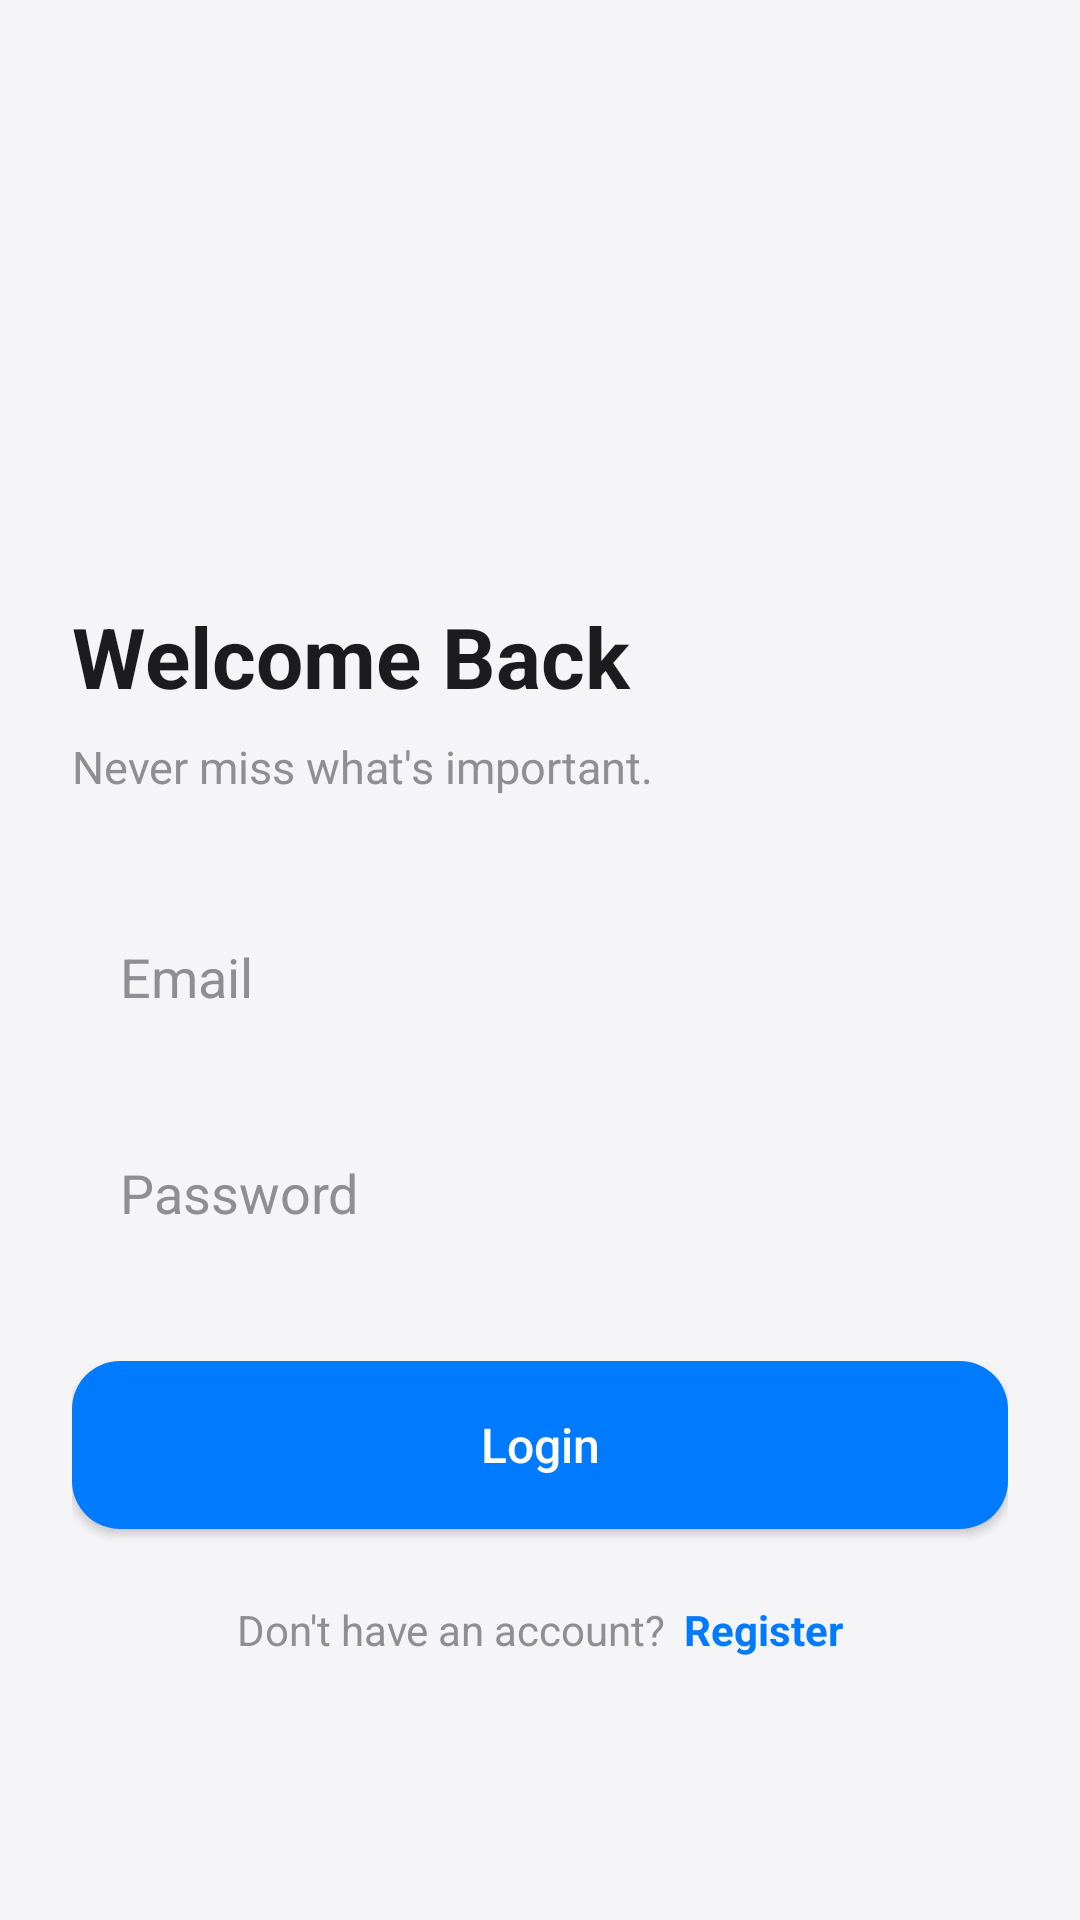

The Android layout XML behind this screen, and the referenced resources:
<!-- AndroidManifest.xml: application theme Theme.Reminder -->
<!-- res/layout/activity_login.xml -->
<?xml version="1.0" encoding="utf-8"?>
<androidx.constraintlayout.widget.ConstraintLayout xmlns:android="http://schemas.android.com/apk/res/android"
    xmlns:app="http://schemas.android.com/apk/res-auto"
    xmlns:tools="http://schemas.android.com/tools"
    android:id="@+id/main"
    android:layout_width="match_parent"
    android:layout_height="match_parent"
    android:background="@color/backgroundColor"
    tools:context=".activity.LoginActivity">

    <ScrollView
        android:layout_width="0dp"
        android:layout_height="0dp"
        android:fillViewport="true"
        app:layout_constraintTop_toTopOf="parent"
        app:layout_constraintBottom_toBottomOf="parent"
        app:layout_constraintStart_toStartOf="parent"
        app:layout_constraintEnd_toEndOf="parent">

        <LinearLayout
            android:layout_width="match_parent"
            android:layout_height="wrap_content"
            android:orientation="vertical"
            android:padding="24dp">

            <ImageView
                android:id="@+id/imgLogo"
                android:layout_width="120dp"
                android:layout_height="120dp"
                android:layout_gravity="center"
                android:layout_marginTop="32dp"
                android:contentDescription="@string/app_name"
                android:src="@mipmap/ic_launcher" />

            <TextView
                android:layout_width="wrap_content"
                android:layout_height="wrap_content"
                android:layout_marginTop="24dp"
                android:text="@string/welcome"
                android:textColor="@color/textPrimary"
                android:textSize="28sp"
                android:textStyle="bold" />

            <TextView
                android:layout_width="wrap_content"
                android:layout_height="wrap_content"
                android:layout_marginTop="8dp"
                android:text="@string/never_miss"
                android:textColor="@color/textSecondary"
                android:textSize="15sp" />

            <EditText
                android:id="@+id/edtEmail"
                android:layout_width="match_parent"
                android:layout_height="56dp"
                android:layout_marginTop="32dp"
                android:background="@drawable/bg_input"
                android:hint="@string/email"
                android:inputType="textEmailAddress"
                android:paddingStart="16dp"
                android:paddingEnd="16dp"
                android:textColor="@color/textPrimary"
                android:textColorHint="@color/textSecondary" />

            <EditText
                android:id="@+id/edtPassword"
                android:layout_width="match_parent"
                android:layout_height="56dp"
                android:layout_marginTop="16dp"
                android:background="@drawable/bg_input"
                android:hint="@string/password"
                android:inputType="textPassword"
                android:paddingStart="16dp"
                android:paddingEnd="16dp"
                android:textColor="@color/textPrimary"
                android:textColorHint="@color/textSecondary" />

            <Button
                android:id="@+id/btnLogin"
                android:layout_width="match_parent"
                android:layout_height="56dp"
                android:layout_marginTop="28dp"
                android:background="@drawable/button_primary"
                android:text="@string/login"
                android:textAllCaps="false"
                android:textColor="@android:color/white"
                android:textSize="16sp" />

            <LinearLayout
                android:layout_width="wrap_content"
                android:layout_height="wrap_content"
                android:layout_gravity="center"
                android:layout_marginTop="24dp"
                android:orientation="horizontal">

                <TextView
                    android:layout_width="wrap_content"
                    android:layout_height="wrap_content"
                    android:text="@string/dont_have_account"
                    android:textColor="@color/textSecondary" />

                <TextView
                    android:id="@+id/txtRegister"
                    android:layout_width="wrap_content"
                    android:layout_height="wrap_content"
                    android:layout_marginStart="6dp"
                    android:text="@string/register"
                    android:textColor="@color/primaryBlue"
                    android:textStyle="bold" />

            </LinearLayout>

        </LinearLayout>

    </ScrollView>

</androidx.constraintlayout.widget.ConstraintLayout>
<!-- resources referenced by this layout -->
<resources>
  <color name="backgroundColor">#F5F5F7</color>
  <color name="primaryBlue">#007AFF</color>
  <color name="textPrimary">#1C1C1E</color>
  <color name="textSecondary">#8E8E93</color>
  <!-- drawable button_primary (drawable) -->
  <?xml version="1.0" encoding="utf-8"?>
  <shape xmlns:android="http://schemas.android.com/apk/res/android">
  
      <solid android:color="#007AFF"/>
  
      <corners android:radius="16dp"/>
  
  </shape>
  <string name="app_name">Reminder</string>
  <string name="dont_have_account">Don\'t have an account?</string>
  <string name="email">Email</string>
  <string name="login">Login</string>
  <string name="never_miss">Never miss what\'s important.</string>
  <string name="password">Password</string>
  <string name="register">Register</string>
  <string name="welcome">Welcome Back</string>
  <style name="Theme.Reminder" parent="Base.Theme.Reminder" />
  <style name="Base.Theme.Reminder" parent="Theme.Material3.DayNight.NoActionBar">
  
          <item name="colorPrimary">@color/primaryBlue</item>
          <item name="colorOnPrimary">@color/white</item>
  
          <item name="android:statusBarColor">@color/backgroundColor</item>
          <item name="android:navigationBarColor">@color/backgroundColor</item>
  
          <item name="android:windowBackground">@color/backgroundColor</item>
  
          <item name="android:windowLightStatusBar">true</item>
          <item name="android:windowLightNavigationBar">true</item>
  
      </style>
  <color name="white">#FFFFFF</color>
</resources>
